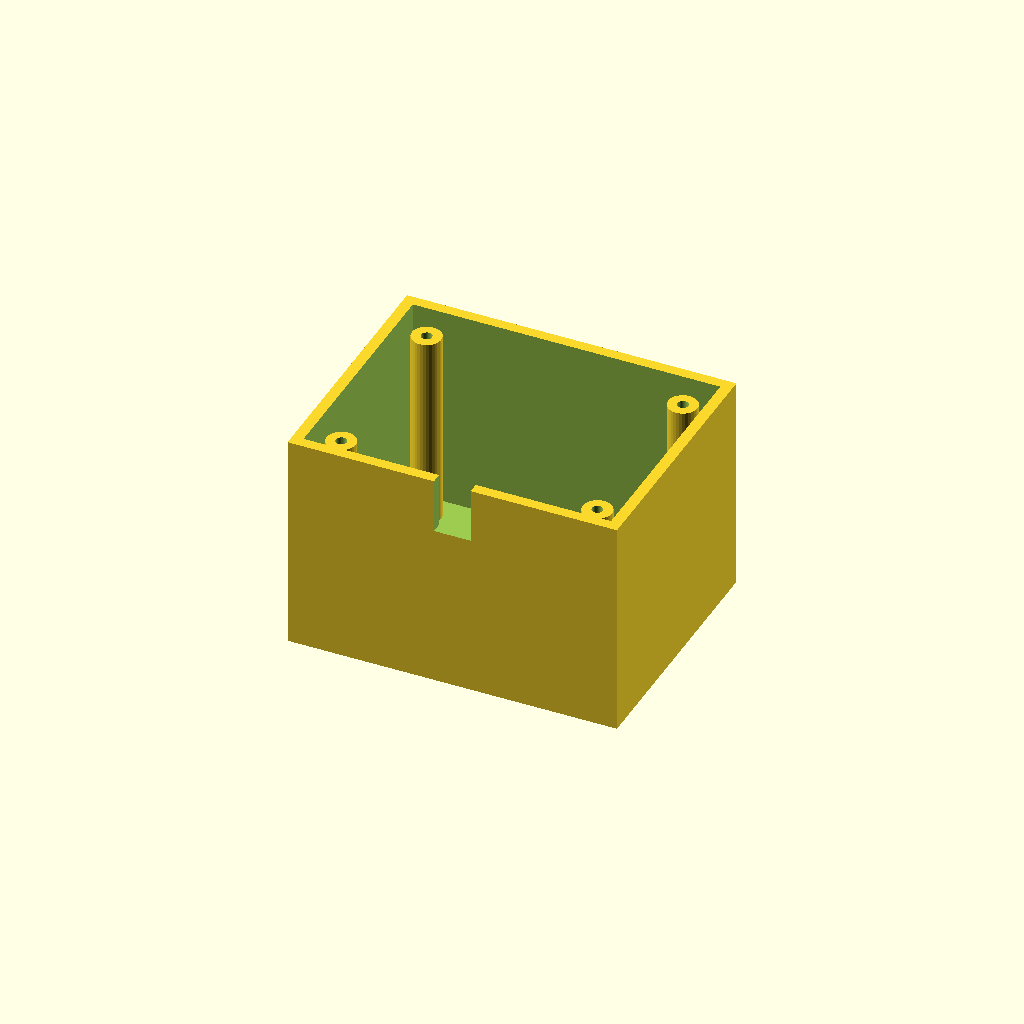
Cell 1: the model at its default parameters.
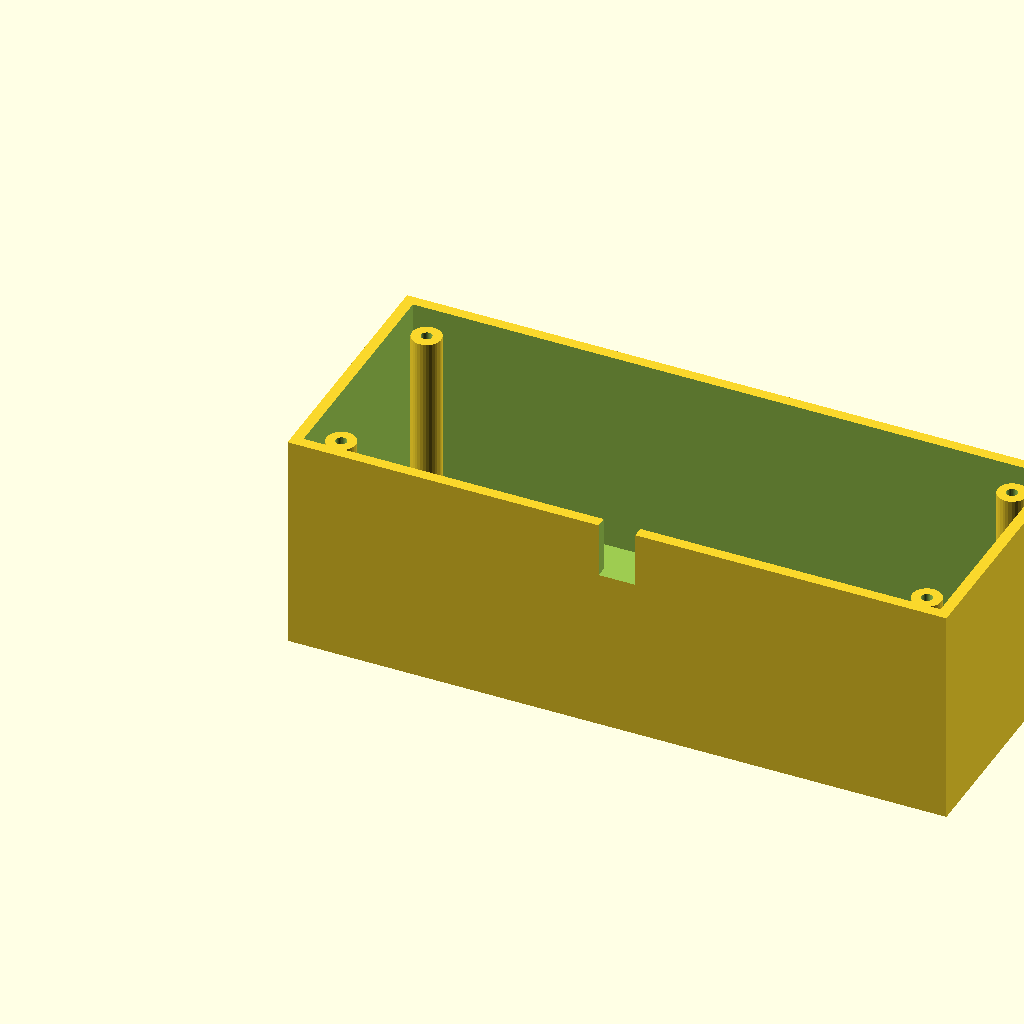
Cell 2 — box_l set to 180, the other parameters unchanged.
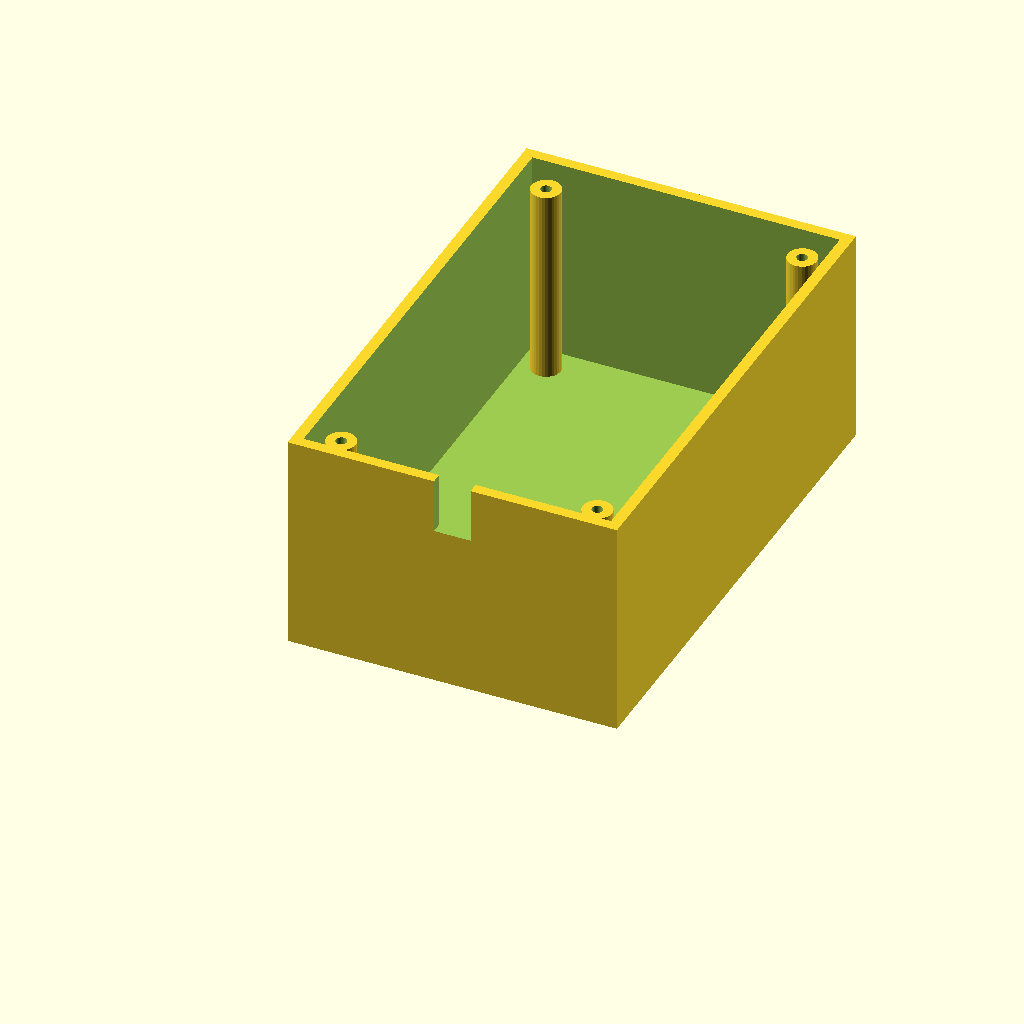
Cell 3: the same model with box_w = 140.
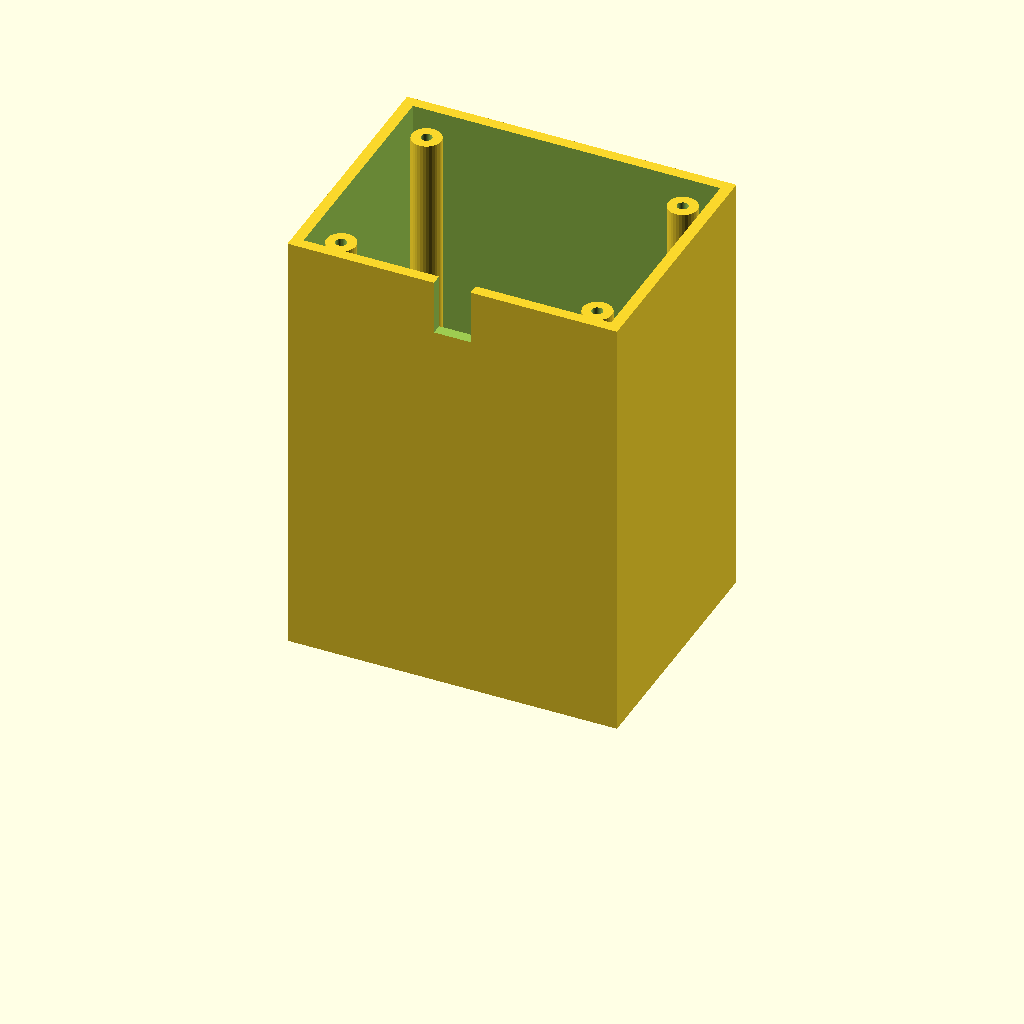
Cell 4: the same model with box_h = 120.
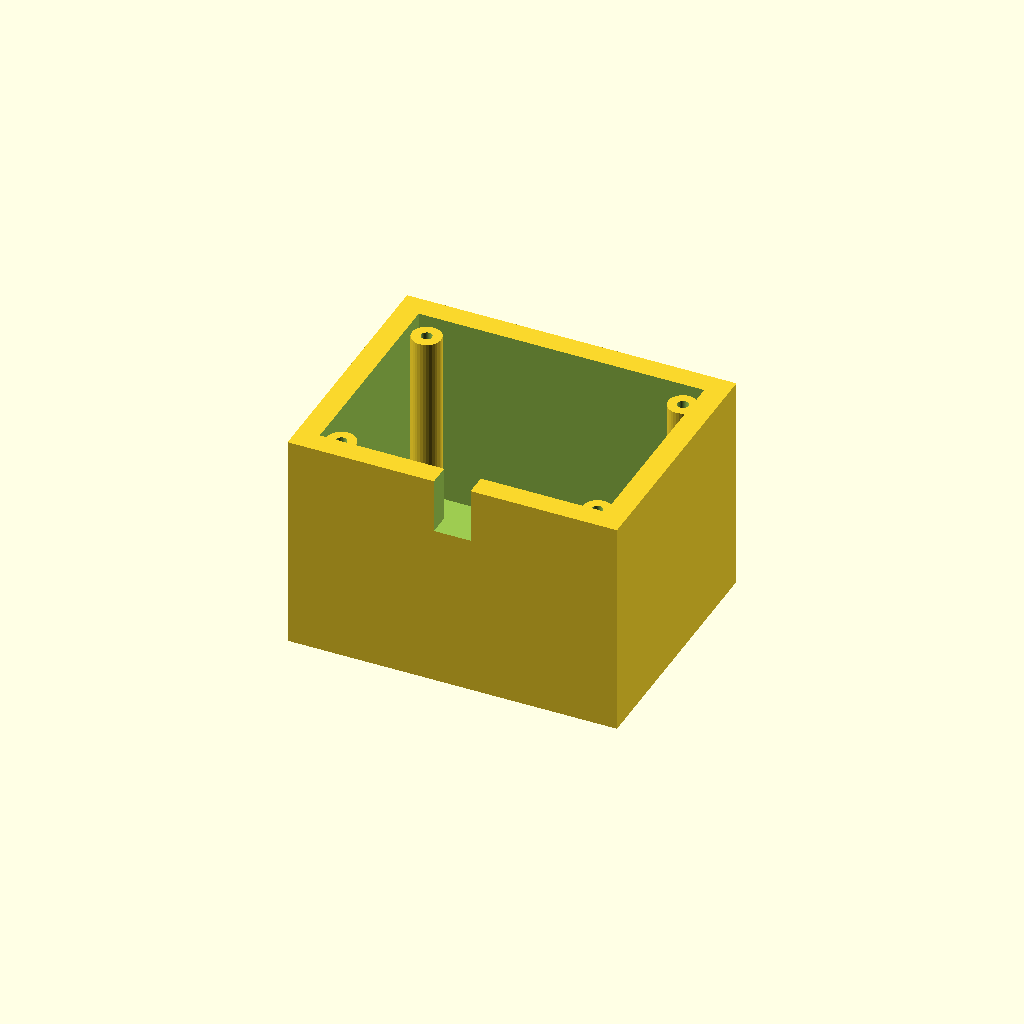
Cell 5: wall_t = 6 (everything else at default).
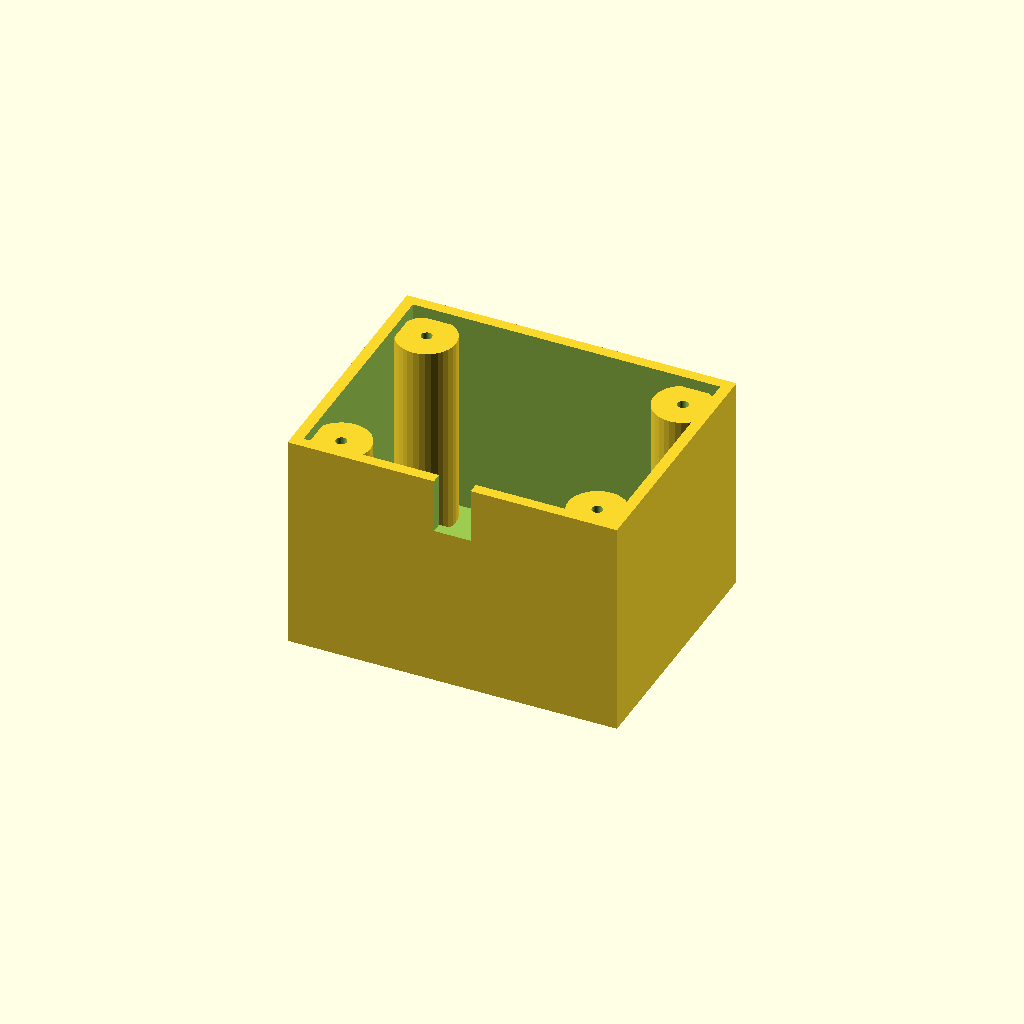
Cell 6: boss_r = 8 (everything else at default).
All cells are drawn from one camera (rotation 55°, 0°, 25°, orthographic, colour scheme Cornfield), so only the parameter changes between them.
Source of the model, optional_data/data/solid3/enclosurebox/part_0112.scad:
$fn = 32;

// ----------------------------------------------------------------------
// Enclosure box: both enclosure
// ----------------------------------------------------------------------

// --- parameters (mm) ---
box_l = 90;               // outer length, X
box_w = 70;               // outer width, Y
box_h = 60;               // outer height
wall_t = 3;               // wall thickness
boss_r = 4;               // corner boss radius
hole_r = 1.5;             // boss screw hole radius
boss_in = 10;             // boss inset from the corners
notch_w = 10;             // cable notch width
notch_h = 15;             // cable notch height

inner_h = box_h - wall_t;  // cavity depth
boss_h = inner_h - 2;  // corner boss height

difference() {
  union() {
    difference() {
      cube([box_l, box_w, box_h]);
      translate([wall_t, wall_t, wall_t])
        cube([box_l - 2 * wall_t, box_w - 2 * wall_t, box_h]);
    }
    for (sx = [0, 1], sy = [0, 1])
      translate([sx ? box_l - boss_in : boss_in,
                 sy ? box_w - boss_in : boss_in, wall_t - 1])
        difference() {
          cylinder(r = boss_r, h = boss_h);
          translate([0, 0, boss_h - 4])
            cylinder(r = hole_r, h = 5);
        }
  }
  translate([box_l / 2 - notch_w / 2, -1, box_h - notch_h])
    cube([notch_w, wall_t + 2, notch_h + 1]);
}
Parameter table extracted from the source (name, type, default, range or options):
box_l: number, default 90
box_w: number, default 70
box_h: number, default 60
wall_t: number, default 3
boss_r: number, default 4
hole_r: number, default 1.5
boss_in: number, default 10
notch_w: number, default 10
notch_h: number, default 15
